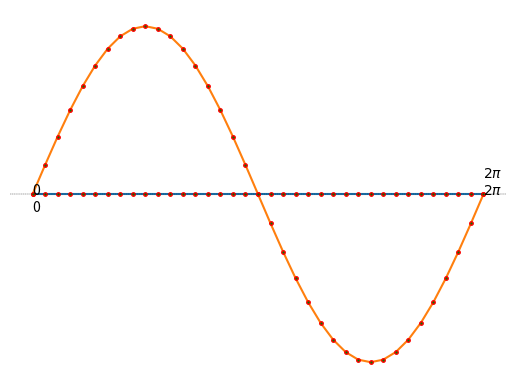

Reproduce this figure in Python.
import math
import matplotlib.pyplot as plt

x_start = 0 # 弧度值
print(math.sin(x_start))
x_end = 2 * math.pi
print(math.sin(x_end))

# 等差数列
num = 37
# 公差
step = (x_end - x_start) / (num - 1)
# 生成等差数列
x_array = [x_start + i * step for i in range(num)]
zero_array = [0 for i in range(num)]

# 可视化
plt.plot(x_array, zero_array, marker='.', markersize=5, markeredgecolor='r', markerfacecolor='g')
plt.text(x_start, 0, '0')
plt.text(x_end, 0, r'$2\pi$')
plt.axis('off')
plt.show()

y_array = [math.sin(x_idx) for x_idx in x_array]
plt.plot(x_array, y_array, marker='.', markersize=5, markeredgecolor='r', markerfacecolor='g')
plt.text(x_start, -0.1, '0')
plt.text(x_end, 0.1, r'$2\pi$')
plt.axhline(y=0, color='k', linestyle='--', linewidth=0.25)
plt.axis('off')
plt.show()
